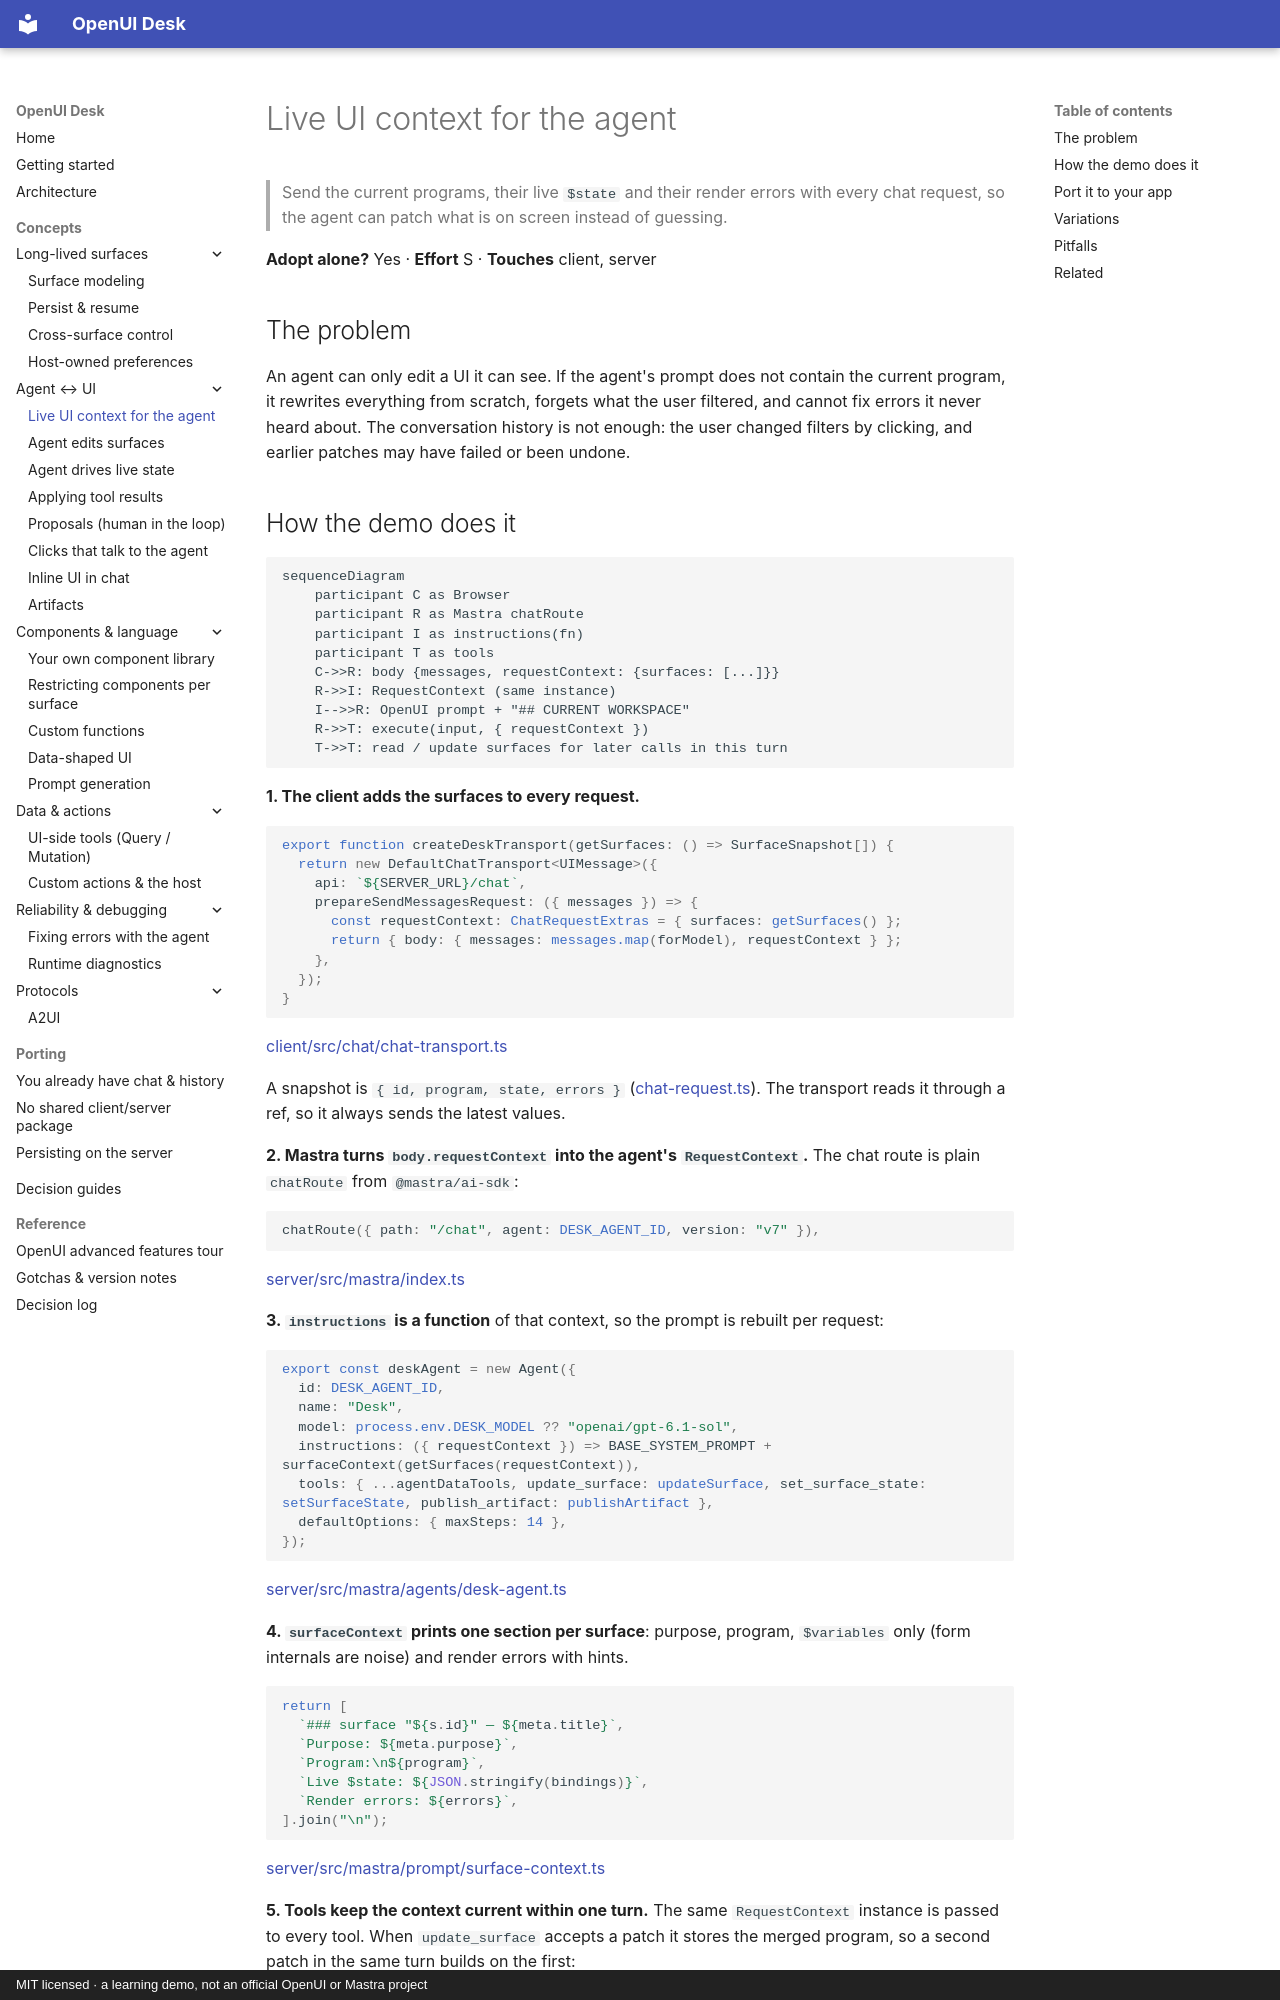

repository: asafmor/openui-desk · page: concepts/workspace-context/index.html · generator: mkdocs · copyright: MIT licensed · a learning demo, not an official OpenUI or Mastra project

# Live UI context for the agent

> Send the current programs, their live `$state` and their render errors with every chat
> request, so the agent can patch what is on screen instead of guessing.

**Adopt alone?** Yes · **Effort** S · **Touches** client, server

## The problem

An agent can only edit a UI it can see. If the agent's prompt does not contain the
current program, it rewrites everything from scratch, forgets what the user filtered,
and cannot fix errors it never heard about. The conversation history is not enough: the
user changed filters by clicking, and earlier patches may have failed or been undone.
